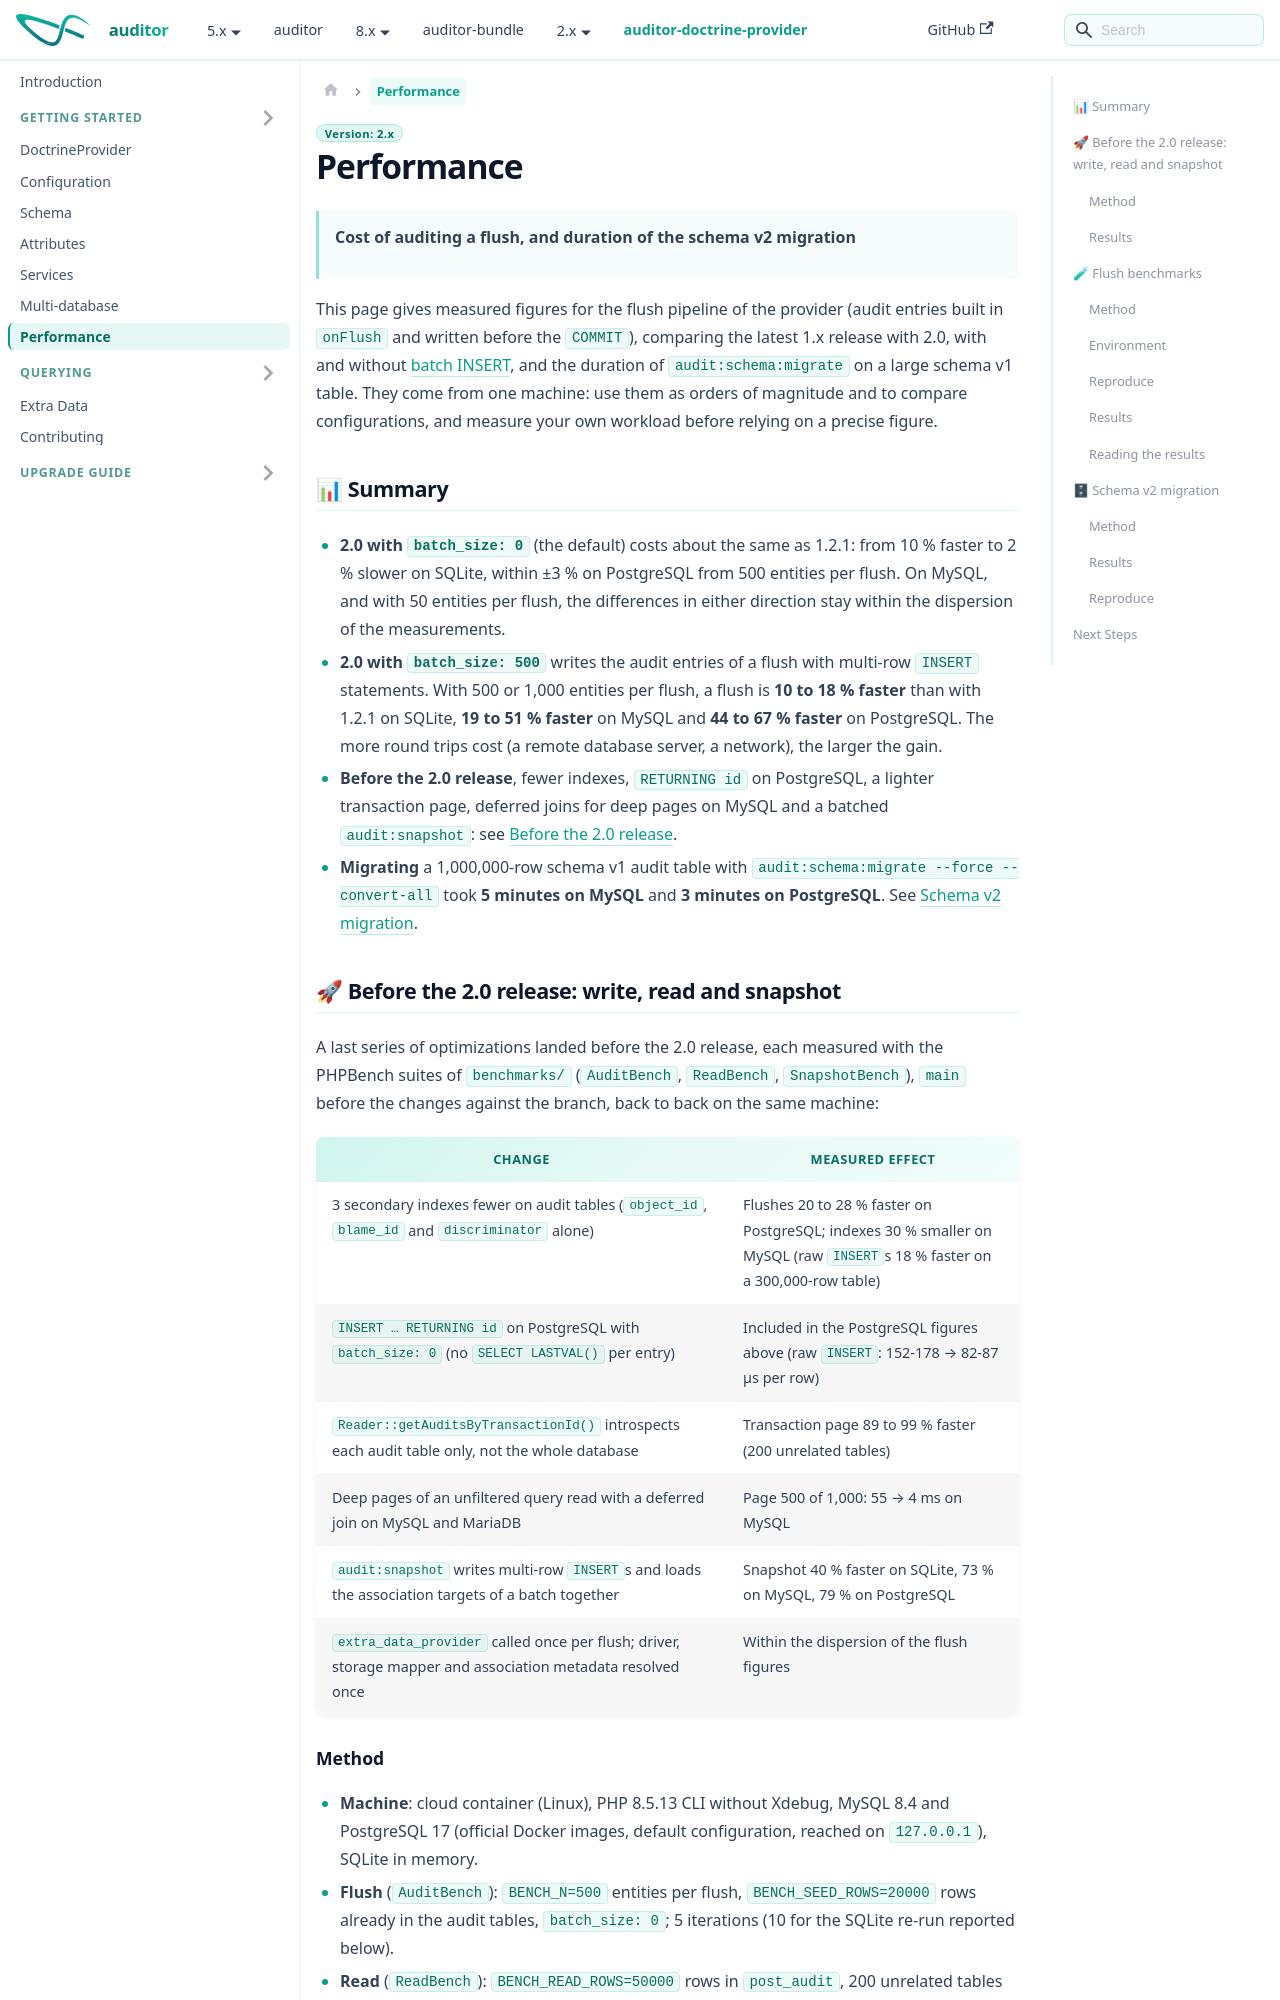

repository: DamienHarper/auditor-docs · page: auditor-doctrine-provider/providers/doctrine/performance.html · generator: docusaurus

---
description: Measured cost of auditing a Doctrine flush in 1.x and 2.0, with and without batch INSERT, on SQLite, MySQL and PostgreSQL, and duration of the v2 migration.
---

# Performance

> **Cost of auditing a flush, and duration of the schema v2 migration**

This page gives measured figures for the flush pipeline of the provider (audit entries built in `onFlush` and written
before the `COMMIT`), comparing the latest 1.x release with 2.0, with and without [batch INSERT](configuration.md#-batch-insert),
and the duration of `audit:schema:migrate` on a large schema v1 table. They come from one machine: use them as orders
of magnitude and to compare configurations, and measure your own workload before relying on a precise figure.

## 📊 Summary

- **2.0 with `batch_size: 0`** (the default) costs about the same as 1.2.1: from 10 % faster to 2 % slower on SQLite,
  within ±3 % on PostgreSQL from 500 entities per flush. On MySQL, and with 50 entities per flush, the differences in
  either direction stay within the dispersion of the measurements.
- **2.0 with `batch_size: 500`** writes the audit entries of a flush with multi-row `INSERT` statements. With 500 or
  1,000 entities per flush, a flush is **10 to 18 % faster** than with 1.2.1 on SQLite, **19 to 51 % faster** on
  MySQL and **44 to 67 % faster** on PostgreSQL. The more round trips cost (a remote database server, a network),
  the larger the gain.
- **Before the 2.0 release**, fewer indexes, `RETURNING id` on PostgreSQL, a lighter transaction page, deferred joins
  for deep pages on MySQL and a batched `audit:snapshot`: see [Before the 2.0 release](#-before-the-20-release-write-read-and-snapshot).
- **Migrating** a 1,000,000-row schema v1 audit table with `audit:schema:migrate --force --convert-all` took
  **5 minutes on MySQL** and **3 minutes on PostgreSQL**.
  See [Schema v2 migration](#-schema-v2-migration).

## 🚀 Before the 2.0 release: write, read and snapshot

A last series of optimizations landed before the 2.0 release, each measured with the PHPBench suites of
`benchmarks/` (`AuditBench`, `ReadBench`, `SnapshotBench`), `main` before the changes against the branch, back to back
on the same machine:

| Change | Measured effect |
|---|---|
| 3 secondary indexes fewer on audit tables (`object_id`, `blame_id` and `discriminator` alone) | Flushes 20 to 28 % faster on PostgreSQL; indexes 30 % smaller on MySQL (raw `INSERT`s 18 % faster on a 300,000-row table) |
| `INSERT … RETURNING id` on PostgreSQL with `batch_size: 0` (no `SELECT LASTVAL()` per entry) | Included in the PostgreSQL figures above (raw `INSERT`: 152-178 → 82-87 µs per row) |
| `Reader::getAuditsByTransactionId()` introspects each audit table only, not the whole database | Transaction page 89 to 99 % faster (200 unrelated tables) |
| Deep pages of an unfiltered query read with a deferred join on MySQL and MariaDB | Page 500 of 1,000: 55 → 4 ms on MySQL |
| `audit:snapshot` writes multi-row `INSERT`s and loads the association targets of a batch together | Snapshot 40 % faster on SQLite, 73 % on MySQL, 79 % on PostgreSQL |
| `extra_data_provider` called once per flush; driver, storage mapper and association metadata resolved once | Within the dispersion of the flush figures |
